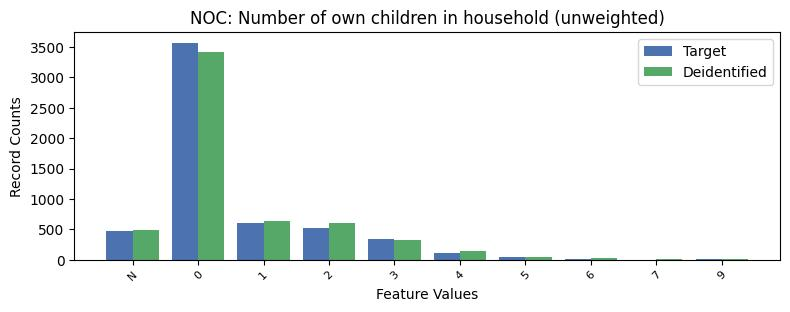

Source data for this figure (header and first rows):
, NOC, count_target, count_deidentified
0, 0, 3568, 3415
1, 1, 602.0, 644
2, 2, 525.0, 597
3, -1, 474.0, 491
4, 3, 334.0, 318
5, 4, 116.0, 136
6, 5, 49.0, 53
7, 6, 16.0, 27
8, 9, 12.0, 14
9, 7, 0.0, 9
